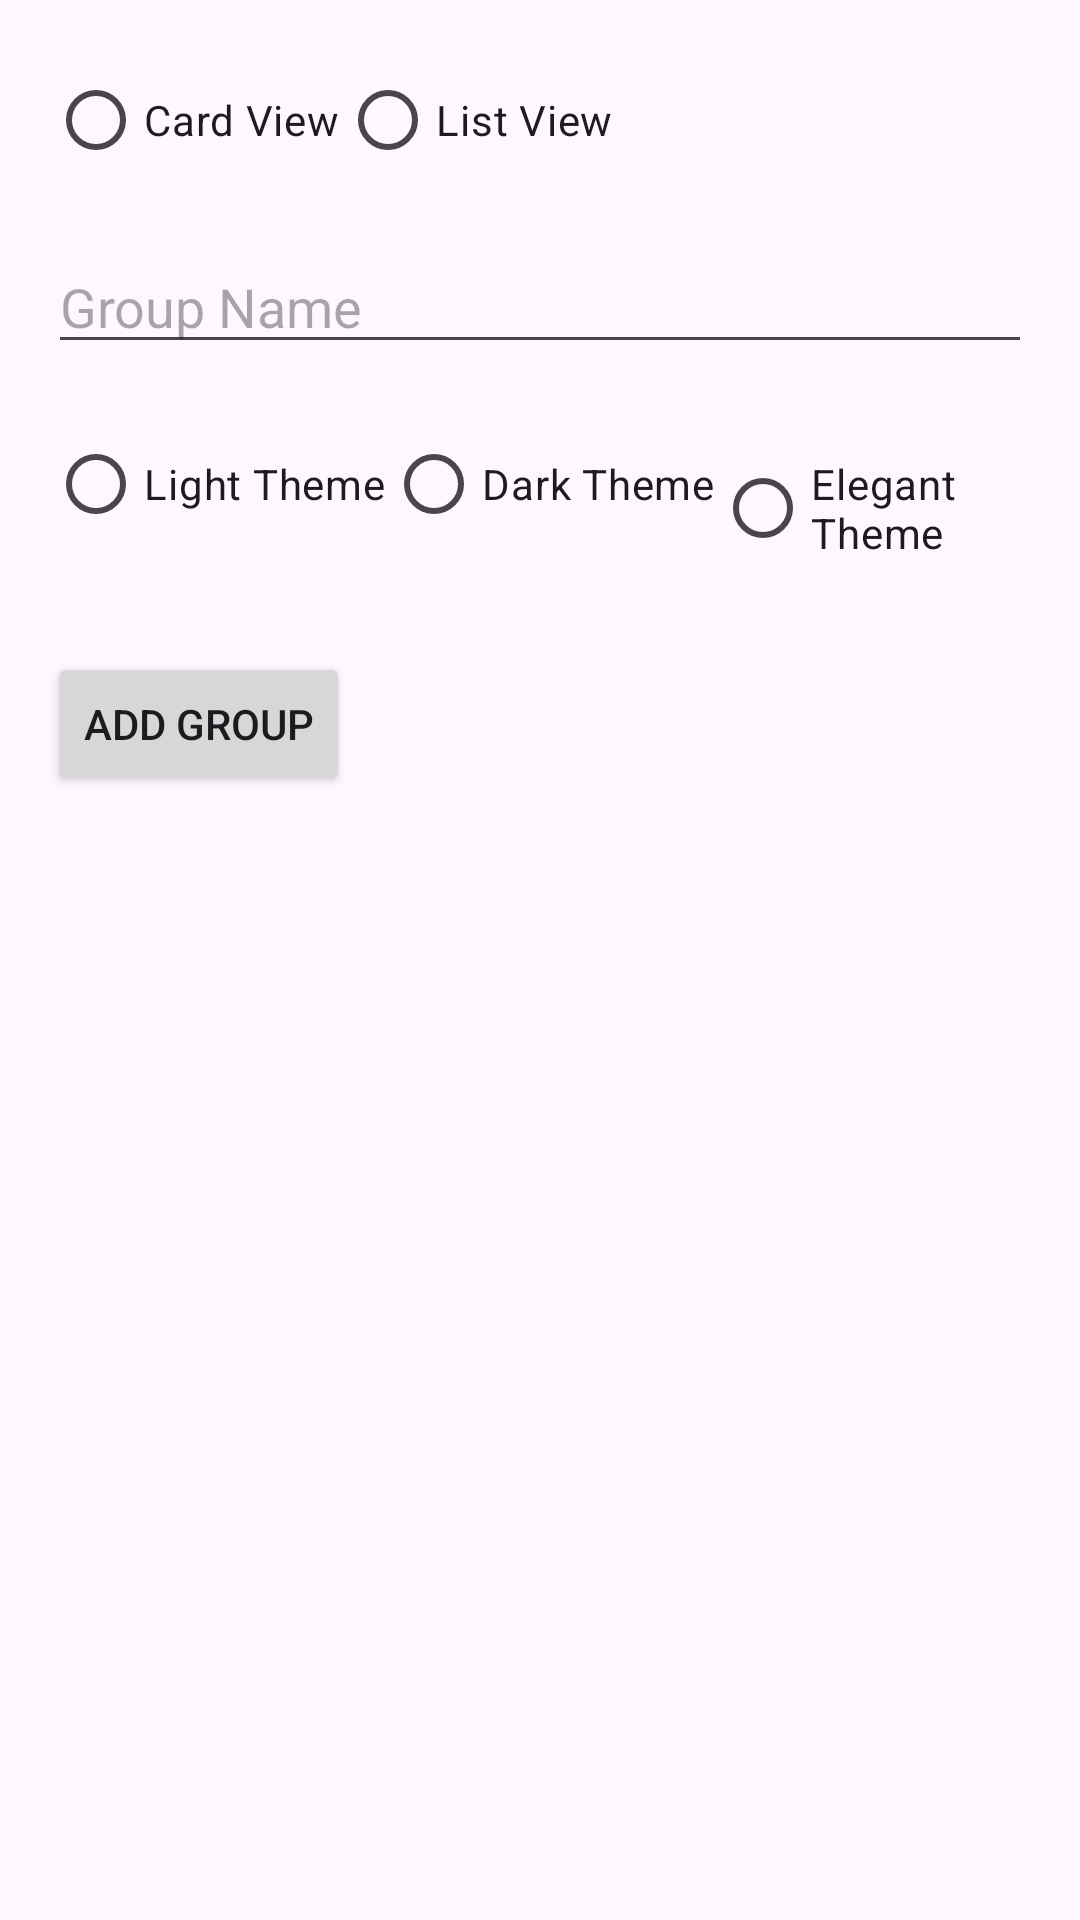

Produce the Android XML layout that renders to this screen, including the resource entries it uses.
<!-- AndroidManifest.xml: application theme Theme.MyAddressBook -->
<!-- res/layout/fragment_settings.xml -->
<?xml version="1.0" encoding="utf-8"?>
<FrameLayout xmlns:android="http://schemas.android.com/apk/res/android"
    xmlns:tools="http://schemas.android.com/tools"
    android:layout_width="match_parent"
    android:layout_height="match_parent"
    tools:context=".SettingsFragment">

    <LinearLayout
        android:layout_width="match_parent"
        android:layout_height="match_parent"
        android:orientation="vertical"
        android:padding="16dp">

        <RadioGroup
            android:id="@+id/display_mode_group"
            android:layout_width="wrap_content"
            android:layout_height="wrap_content"
            android:orientation="horizontal">

            <RadioButton
                android:id="@+id/radio_card"
                android:layout_width="wrap_content"
                android:layout_height="wrap_content"
                android:text="Card View" />

            <RadioButton
                android:id="@+id/radio_list"
                android:layout_width="wrap_content"
                android:layout_height="wrap_content"
                android:text="List View" />
        </RadioGroup>

        <EditText
            android:id="@+id/group_name_edit_text"
            android:layout_width="match_parent"
            android:layout_height="wrap_content"
            android:hint="Group Name"
            android:layout_marginTop="16dp" />

        <RadioGroup
            android:id="@+id/theme_group"
            android:layout_width="wrap_content"
            android:layout_height="wrap_content"
            android:orientation="horizontal"
            android:layout_marginTop="16dp">

            <RadioButton
                android:id="@+id/radio_light"
                android:layout_width="wrap_content"
                android:layout_height="wrap_content"
                android:text="Light Theme" />

            <RadioButton
                android:id="@+id/radio_dark"
                android:layout_width="wrap_content"
                android:layout_height="wrap_content"
                android:text="Dark Theme" />

            <RadioButton
                android:id="@+id/radio_elegant"
                android:layout_width="wrap_content"

                android:layout_height="wrap_content"
                android:text="Elegant Theme" />
        </RadioGroup>

        <ListView
            android:id="@+id/group_list_view"
            android:layout_width="match_parent"
            android:layout_height="wrap_content"
            android:layout_marginTop="16dp" />

        <Button
            android:id="@+id/add_group_button"
            android:layout_width="wrap_content"
            android:layout_height="wrap_content"
            android:text="Add Group"
            android:layout_marginTop="16dp" />
    </LinearLayout>
</FrameLayout>
<!-- resources referenced by this layout -->
<resources>
  <style name="Theme.MyAddressBook" parent="Base.Theme.MyAddressBook" />
  <style name="Base.Theme.MyAddressBook" parent="Theme.Material3.DayNight.NoActionBar">
          
          
      </style>
</resources>
